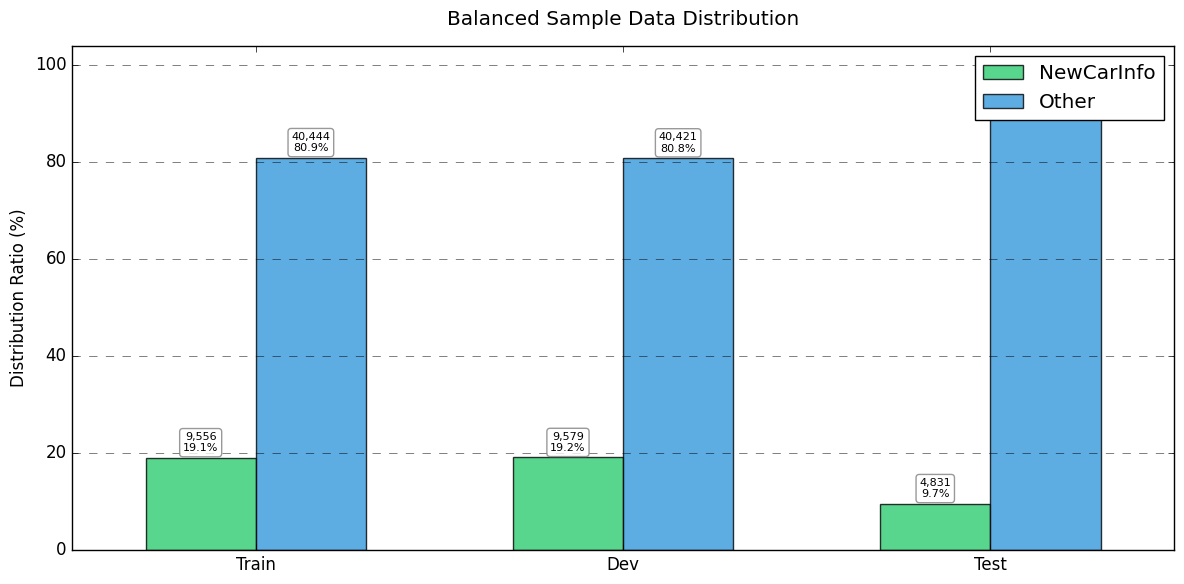

Recreate this plot in Python.
import matplotlib.pyplot as plt
import numpy as np

# 数据
datasets = ['Train', 'Dev', 'Test']
newcarinfo_count = [9556, 9579, 4831]
other_count = [40444, 40421, 45169]
newcarinfo_ratio = [19.11, 19.16, 9.66]
other_ratio = [80.89, 80.84, 90.34]

# 设置图形大小和样式
plt.figure(figsize=(12, 6))
plt.style.use('classic')

# 设置柱状图的位置
x = np.arange(len(datasets))
width = 0.3

# 创建柱状图
rects1 = plt.bar(x - width/2, newcarinfo_ratio, width, 
                 label='NewCarInfo', 
                 color='#2ecc71', 
                 edgecolor='black',
                 alpha=0.8)
rects2 = plt.bar(x + width/2, other_ratio, width, 
                 label='Other', 
                 color='#3498db', 
                 edgecolor='black',
                 alpha=0.8)

# 自定义图形
plt.ylabel('Distribution Ratio (%)')
plt.title('Balanced Sample Data Distribution', pad=15)
plt.xticks(x, datasets)
plt.legend(loc='upper right')
plt.grid(True, linestyle='--', alpha=0.7, axis='y')

# 添加数值标签
def autolabel(rects, counts, ratios):
    for i, (rect, count, ratio) in enumerate(zip(rects, counts, ratios)):
        height = rect.get_height()
        plt.annotate(f'{count:,}\n{ratio:.1f}%',
                    xy=(rect.get_x() + rect.get_width() / 2, height),
                    xytext=(0, 3),
                    textcoords="offset points",
                    ha='center', va='bottom',
                    fontsize=8,
                    bbox=dict(boxstyle='round,pad=0.3',
                             fc='white', 
                             ec='gray', 
                             alpha=0.8))

autolabel(rects1, newcarinfo_count, newcarinfo_ratio)
autolabel(rects2, other_count, other_ratio)

# 调整y轴范围，给标签留出更多空间
plt.ylim(0, max(max(newcarinfo_ratio), max(other_ratio)) * 1.15)

# 调整布局
plt.tight_layout()

# 保存图片
plt.savefig('balanced_sample_distribution.pdf', format='pdf', bbox_inches='tight', dpi=300)
plt.savefig('balanced_sample_distribution.png', format='png', bbox_inches='tight', dpi=300)

plt.show()